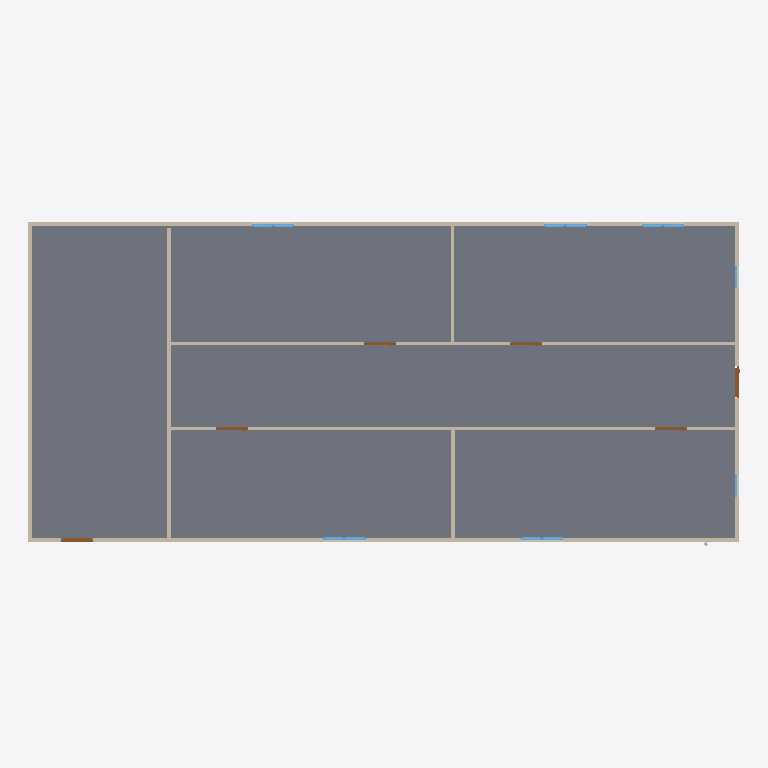
Plan cut of the same IFC building model at storey 'GF' (level 0.00 m, cut at 1.40 m), seen from above with north up, elements coloured by IFC class: 12 windows (light blue), 9 walls (beige), 6 doors (brown), 1 slab (grey). Cut surfaces are drawn darker.
Extent 20.0 m × 9.1 m × 3.2 m (x, y, z). Storeys (2): GF at 0.00 m; Pipping at 3.00 m. Elements (61): 17 IfcPipeFitting, 16 IfcPipeSegment, 12 IfcWindow, 9 IfcWall, 6 IfcDoor, 1 IfcSlab.

HEADER;
FILE_DESCRIPTION(('ViewDefinition[DesignTransferView]'),'2;1');
FILE_NAME('s09-activity.ifc','2025-09-23T15:21:53+08:00',(''),(''),'IfcOpenShell 0.8.3-post1','Bonsai 0.8.3-post1','');
FILE_SCHEMA(('IFC4'));
ENDSEC;
DATA;
#1=IFCPROJECT('1l4KqzPg9APwJzTSXJnQbj',$,'My Project',$,$,$,$,(#14,#26),#9);
#31=IFCSITE('1GKO1AHKzA0wLUP9eqTgJt',$,'My Site',$,$,#54,$,$,$,$,$,$,$,$);
#37=IFCBUILDING('3iGBFCdRn6GBXfLBPvPWqx',$,'My Building',$,$,#60,$,$,$,$,$,$);
#43=IFCBUILDINGSTOREY('3DIsCg3OD5tPov22C1m$7R',$,'GF',$,$,#66,$,$,$,$);
#3779=IFCBUILDINGSTOREY('0_FSc32a9CquTgy_MLPqxP',$,'Pipping',$,$,#3800,$,$,$,$);
#3756=IFCSLAB('2DzY5m95PAgulGZIFyof$V',$,'Slab',$,$,#3764,#3771,$,$);
#403=IFCWALL('3yv8chYx5EEwBHhGyf1Zs4',$,'Wall',$,$,#550,#409,$,$);
#351=IFCWALL('3RVOxJKsTCJB_V_UMUMPxa',$,'Wall',$,$,#614,#359,$,$);
#3005=IFCWALL('21PnV9QhT59wmLG3xuH8uA',$,'Wall',$,$,#3222,#3011,$,$);
#2967=IFCWALL('34gaY2lWL6yvKtRVsxn2QZ',$,'Wall',$,$,#3119,#2973,$,$);
#428=IFCWALL('2lwt2gmIX6IRcOYTRzaebH',$,'Wall',$,$,#582,#434,$,$);
#780=IFCWALL('3_SMQPk8v65vHJlcsqTH9K',$,'Wall',$,$,#8565,#786,$,$);
#378=IFCWALL('3ZP57Q9Az01wBJKnOFnGN5',$,'Wall',$,$,#389,#384,$,$);
#1096=IFCWALL('2GKvflePLA5wrozkuUBeOt',$,'Wall',$,$,#3755,#1102,$,$);
#1134=IFCWALL('3n2lYU0pn1yxw$aJ6qf9q$',$,'Wall',$,$,#1145,#1140,$,$);
#3043=IFCDOOR('1PxF51vafDKgnDVQUrfJzG',$,'Door',$,$,#3091,#3051,$,2.0,0.899999976158142,$,$,$);
#3697=IFCDOOR('3vrVcDmJT8BPL3AVIX1hrx',$,'Door',$,$,#3745,#3705,$,2.0,0.899999976158142,$,$,$);
#3146=IFCDOOR('3JFyveaxzFQPuadvnfgsSt',$,'Door',$,$,#3194,#3154,$,2.0,0.899999976158142,$,$,$);
#3195=IFCDOOR('04dafkjif2QvgCizUODKqT',$,'Door',$,$,#3248,#3203,$,2.0,0.899999976158142,$,$,$);
#3249=IFCDOOR('1Dl6RoeYfAZ9vElny4Vrwc',$,'Door',$,$,#3297,#3257,$,2.0,0.899999976158142,$,$,$);
#3298=IFCDOOR('1tlpiwcpDEaf8LlTG$IjHm',$,'Door',$,$,#3346,#3306,$,2.0,0.899999976158142,$,$,$);
#1563=IFCWINDOW('1ibeVtZGH5Fgfvg2qxtcDs',$,'Window',$,$,#1611,#1571,$,0.899999976158142,0.600000023841858,$,$,$);
#2102=IFCWINDOW('0qxhXdS692oQ02IovPWZze',$,'Window',$,$,#2150,#2110,$,0.899999976158142,0.600000023841858,$,$,$);
#2004=IFCWINDOW('084R0U5ZfENxzAMcY953dJ',$,'Window',$,$,#2052,#2012,$,0.899999976158142,0.600000023841858,$,$,$);
#3494=IFCWINDOW('2U2abwMIPFaBXubcVkoZXq',$,'Window',$,$,#3542,#3502,$,0.899999976158142,0.600000023841858,$,$,$);
#1498=IFCWINDOW('01Jg6Jvg97LPW7Vy1mCfTS',$,'Window',$,$,#1562,#1507,$,0.899999976158142,0.600000023841858,$,$,$);
#2053=IFCWINDOW('1lCgtbxvrCOvIN6Ovq7cxG',$,'Window',$,$,#2101,#2061,$,0.899999976158142,0.600000023841858,$,$,$);
#2151=IFCWINDOW('21BZjpQl56nhEUZTnLzwPa',$,'Window',$,$,#2199,#2159,$,0.899999976158142,0.600000023841858,$,$,$);
#3445=IFCWINDOW('2vwH9rwZLCUAuoryUedQjs',$,'Window',$,$,#3493,#3453,$,0.899999976158142,0.600000023841858,$,$,$);
#3543=IFCWINDOW('3lQu_L3lj3hg$e$5z$nZ1g',$,'Window',$,$,#3591,#3551,$,0.899999976158142,0.600000023841858,$,$,$);
#3592=IFCWINDOW('3V8f_HVjP88fpJwo1jimTY',$,'Window',$,$,#3640,#3600,$,0.899999976158142,0.600000023841858,$,$,$);
#1857=IFCWINDOW('2BTH616_b9fQyeVZq8gPsk',$,'Window',$,$,#1905,#1865,$,0.899999976158142,0.600000023841858,$,$,$);
#1955=IFCWINDOW('1utAfJULv92AmQJknECKPH',$,'Window',$,$,#2003,#1963,$,0.899999976158142,0.600000023841858,$,$,$);
ENDSEC;